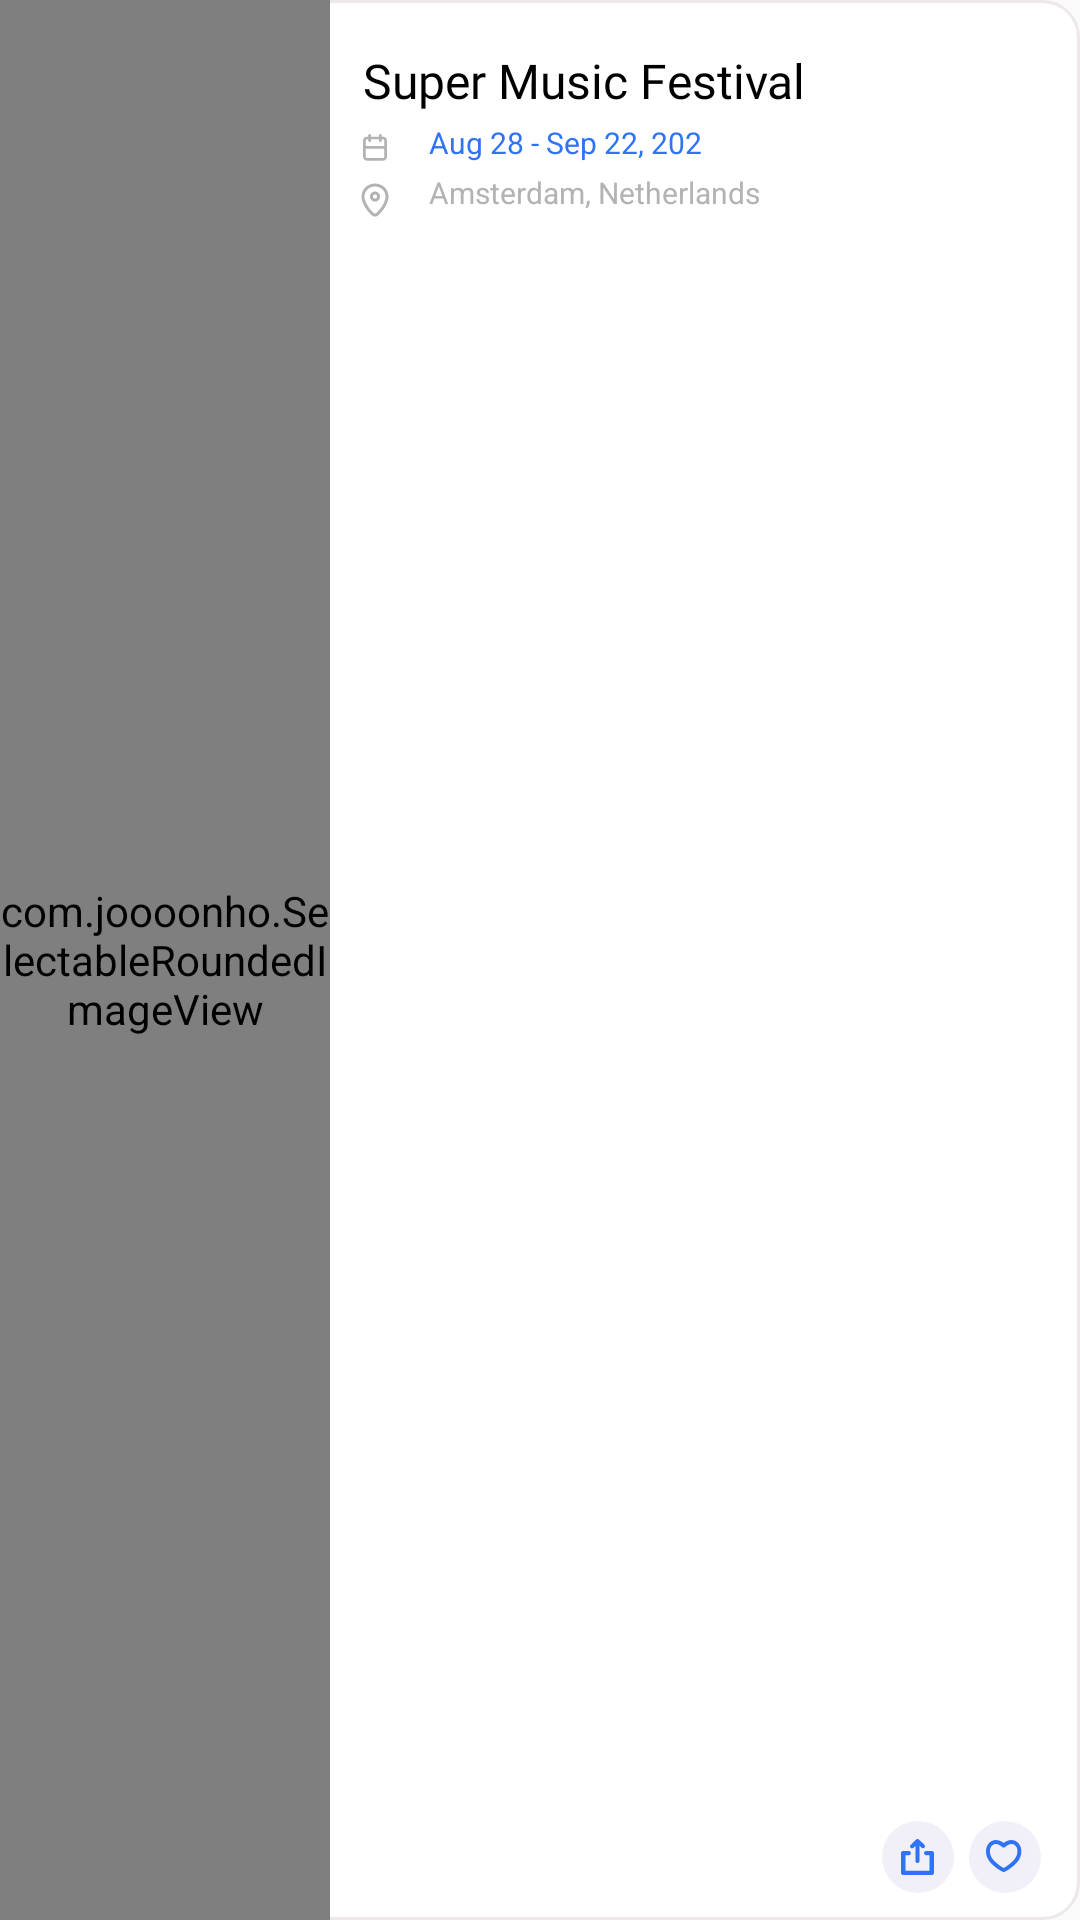

Layout XML and referenced resources for this Android screen:
<!-- AndroidManifest.xml: application theme AppTheme -->
<!-- res/layout/events_list_event.xml -->
<?xml version="1.0" encoding="utf-8"?>
<RelativeLayout xmlns:android="http://schemas.android.com/apk/res/android"
    xmlns:app="http://schemas.android.com/apk/res-auto"
    android:orientation="vertical"
    android:layout_width="match_parent"
    android:layout_height="124dp"
    android:layout_marginEnd="16dp"

    android:background="@drawable/wallet_item_background"
    android:id="@+id/root"
    android:layout_marginTop="12dp"
    android:layout_marginStart="16dp">


    <com.joooonho.SelectableRoundedImageView

        android:id="@+id/iv_image_event"
        android:src="@drawable/pictur"
        android:layout_width="110dp"
        android:layout_height="match_parent"
        android:scaleType="centerCrop"

        app:sriv_left_top_corner_radius="13dip"
        app:sriv_right_top_corner_radius="0dip"
        app:sriv_left_bottom_corner_radius="13dip"
        app:sriv_right_bottom_corner_radius="0dip"


        />



    <ImageView
        android:layout_width="wrap_content"
        android:src="@drawable/ic_small_caledar"
        android:layout_toRightOf="@+id/iv_image_event"
        android:layout_below="@+id/ivent_name"
        android:layout_marginTop="7dp"
        android:layout_marginStart="11dp"
        android:id="@+id/iv_calendar"
        android:layout_height="wrap_content">

    </ImageView>

    <ImageView
        android:layout_width="wrap_content"
        android:src="@drawable/ic_small_location"
        android:layout_toRightOf="@+id/iv_image_event"
        android:layout_below="@+id/iv_calendar"
        android:layout_marginStart="10dp"
        android:layout_marginTop="7dp"

        android:id="@+id/iv_small_location"
        android:layout_height="wrap_content">

    </ImageView>

    <TextView
        android:layout_width="wrap_content"
        android:maxLines="2"
        android:ellipsize="end"
        android:layout_height="wrap_content"
        android:text="Super Music Festival"
        android:fontFamily="@font/sf_medium"
        android:layout_toRightOf="@+id/iv_image_event"
        android:textColor="@color/black"
        android:layout_marginTop="16dp"
        android:layout_marginStart="11dp"
        android:id="@+id/ivent_name"
        android:textSize="16sp"
  />

    <TextView
        android:layout_width="wrap_content"
        android:layout_height="wrap_content"
        android:singleLine="true"
        android:text="Aug 28 - Sep 22, 202"
        android:fontFamily="sans-serif"

        android:id="@+id/tv_date"
        android:layout_marginTop="3dp"
        android:textSize="10sp"
        android:layout_toRightOf="@+id/iv_calendar"
        android:textColor="#2f73f7"
        android:layout_below="@+id/ivent_name"

        android:layout_marginStart="14dp"
/>


    <TextView
        android:layout_width="wrap_content"
        android:layout_height="wrap_content"
        android:singleLine="true"
        android:text="Amsterdam, Netherlands"
        android:fontFamily="sans-serif"

        android:id="@+id/tv_location"
        android:layout_marginTop="3dp"
        android:textSize="10sp"
        android:layout_toRightOf="@+id/iv_calendar"
        android:textColor="#b3b3b6"
        android:layout_below="@+id/tv_date"

        android:layout_marginStart="14dp"
        />

    <RelativeLayout
        android:layout_width="24dp"
        android:layout_alignParentBottom="true"
        android:id="@+id/rl_bg_heart"
        android:layout_alignParentEnd="true"
        android:layout_marginEnd="13dp"
        android:layout_marginBottom="9dp"
        android:background="@drawable/bg_icons"
        android:layout_height="24dp">
        <ImageView

            android:layout_width="wrap_content"
            android:layout_height="wrap_content"
            android:id="@+id/iv_is_favorite"
            android:fontFamily="@font/sf_medium"
            android:layout_centerInParent="true"
            android:src="@drawable/ic_like"
            android:singleLine="true"
            android:gravity="center"
            android:textColor="@color/black"
            android:textColorHint="#4D000000"
            android:textSize="24sp">

        </ImageView>


    </RelativeLayout>

    <RelativeLayout
        android:layout_width="24dp"
        android:layout_alignParentBottom="true"
        android:id="@+id/rl_bg_share"
        android:layout_marginEnd="5dp"
        android:layout_marginBottom="9dp"
        android:background="@drawable/bg_icons"
        android:layout_toLeftOf="@+id/rl_bg_heart"

        android:layout_height="24dp">

        <ImageView
            android:id="@+id/tv_case_4"
            android:layout_width="wrap_content"
            android:layout_height="wrap_content"
            android:layout_centerInParent="true"
            android:src="@drawable/ic_share"

            android:singleLine="true"
            android:gravity="center"
            android:textColor="@color/black"
            android:textColorHint="#4D000000"
            android:textSize="24sp">

        </ImageView>

    </RelativeLayout>



</RelativeLayout>
<!-- resources referenced by this layout -->
<resources>
  <!-- drawable bg_icons (drawable) -->
  <?xml version="1.0" encoding="utf-8"?>
  <shape xmlns:android="http://schemas.android.com/apk/res/android"
      android:shape="oval">
      
  
      <solid android:color="#F1EFF7"/>
  
  
  
  </shape>
  <!-- drawable ic_small_caledar (drawable) -->
  <vector xmlns:android="http://schemas.android.com/apk/res/android"
      android:width="8dp"
      android:height="9dp"
      android:viewportWidth="8"
      android:viewportHeight="9">
    <path
        android:pathData="M6.22222,0.88889H6.66667C7.40178,0.88889 8,1.48711 8,2.22222V7.55556C8,8.29067 7.40178,8.88889 6.66667,8.88889H1.33333C0.59822,8.88889 0,8.29067 0,7.55556V2.22222C0,1.48711 0.59822,0.88889 1.33333,0.88889H1.77778V0.44444C1.77778,0.2 1.97778,0 2.22222,0C2.46667,0 2.66667,0.2 2.66667,0.44444V0.88889H5.33333V0.44444C5.33333,0.2 5.53333,0 5.77778,0C6.02222,0 6.22222,0.2 6.22222,0.44444V0.88889ZM1.33333,1.77778H1.77778V2.22222C1.77778,2.46667 1.97778,2.66667 2.22222,2.66667C2.46667,2.66667 2.66667,2.46667 2.66667,2.22222V1.77778H5.33333V2.22222C5.33333,2.46667 5.53333,2.66667 5.77778,2.66667C6.02222,2.66667 6.22222,2.46667 6.22222,2.22222V1.77778H6.66667C6.91156,1.77778 7.11111,1.97733 7.11111,2.22222V4H0.88889V2.22222C0.88889,1.97733 1.08844,1.77778 1.33333,1.77778ZM6.66667,8H1.33333C1.08844,8 0.88889,7.80044 0.88889,7.55556V4.88889H7.11111V7.55556C7.11111,7.80044 6.91156,8 6.66667,8Z"
        android:fillColor="#B3B3B6"
        android:fillType="evenOdd"/>
  </vector>
  <!-- drawable wallet_item_background (drawable) -->
  <?xml version="1.0" encoding="utf-8"?>
  <shape xmlns:android="http://schemas.android.com/apk/res/android" android:shape="rectangle">
  
      <corners android:radius="12dp"/>
      <solid android:color="@color/white"/>
      <stroke
          android:width="1dp"
          android:color="#ede9e9" />
  
  </shape>
  <style name="AppTheme" parent="Theme.AppCompat.Light.DarkActionBar">
          
          <item name="colorPrimary">#475AEF</item>
          <item name="colorPrimaryDark">#475AEF</item>
          <item name="colorAccent">#475AEF</item>
      </style>
  <color name="white">#FFFFFF</color>
  <!-- not gathered from this repository: default colours our renderer supplied (Android Studio template values) -->
  <color name="black">#FF000000</color>
</resources>
